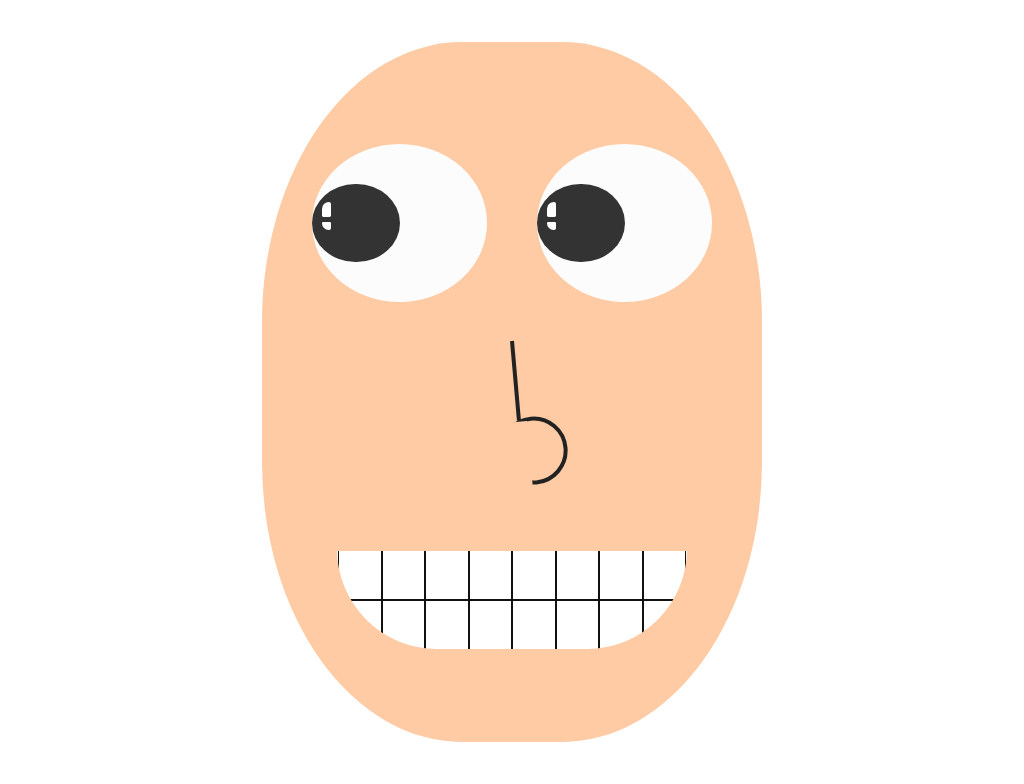

Here is a drawing made with CSS. Write the source that renders it.

<!-- file: index.html -->
<!DOCTYPE html>
<html lang="en">
<head>
  <meta charset="UTF-8">
  <meta name="viewport" content="width=device-width, initial-scale=1.0">
  <link rel="stylesheet" href="style.css">
  <title>happy-face</title>
</head>
<body>
  <div class="face">
    <div class="eyes">
      <div class="eye">
        <div class="pupil"></div>
      </div>
      <div class="eye">
        <div class="pupil"></div>
      </div>
    </div>
    <div class="noise"></div>
    <div class="mouth">
      <table>
        <tr>
          <td></td>
          <td></td>
          <td></td>
          <td></td>
          <td></td>
          <td></td>
          <td></td>
          <td></td>
        </tr>
        <tr>
          <td></td>
          <td></td>
          <td></td>
          <td></td>
          <td></td>
          <td></td>
          <td></td>
          <td></td>
        </tr>
      </table>
    </div>
  </div>
</body>
</html>

/* file: style.css */
:root{
  font-size: 100px;
}

body{
  min-height: 100vh;
  display: grid;
  place-content: center;
}

.face{
  background: #FFCBA4;
  width: 5rem;
  height: 7rem;
  border-radius: 40%;
  display: flex;
  flex-direction: column;
  justify-content: center;
  align-items: center;
  row-gap: .8rem;
}

.eyes{
  width: 100%;
  height: 25%;
  display: flex;
  justify-content: space-evenly;
  align-items: center;
}

.eye{
  width: 35%;
  height: 90%;
  background: #fcfcfc;
  border-radius: 50%;
  position: relative;
  display: flex;
  align-items: center;
}

.pupil{
  width: 50%;
  height: 50%;
  background: #333;
  border-radius: 50%;
  position: absolute;
}

.pupil::before{
  content: '';
  width: 10%;
  height: 20%;
  background: #fff;
  position: absolute;
  top: .18rem;
  left: .1rem;
  border-radius: .1rem .03rem .02rem .02rem;
}

.pupil::after{
  content: '';
  width: 10%;
  height: 10%;
  background: #fff;
  position: absolute;
  top: .38rem;
  left: .1rem;
  border-radius: .02rem .02rem .03rem .1rem;
}

.noise{
  width: .04rem;
  height: .8rem;
  background: #222;
  transform-origin: 50% 0;
  transform: rotate(-5deg);
  position: relative;
  bottom: .5rem;
}

.noise::after{
  content: '';
  width: .6rem;
  height: .6rem;
  position: absolute;
  bottom: -.65rem;
  left: -0.2rem;
  border-radius: 50%;
  border: 4px solid #222;
}

.noise::before{
  content: '';
  width: .35rem;
  height: .64rem;
  position: absolute;
  bottom: -.65rem;
  left: -.25rem;
  background: #FFCBA4;
  z-index: 100;
}

.mouth{
  width: 70%;
  height: 14%;
  background: #fff;
  position: relative;
  display: flex;
  align-items: center;
  overflow: hidden;
}

.mouth table{
  width: 100%;
  height: 140%;
}

.mouth table td{
  outline: 1px solid #111;
}

.mouth::before{
  content: '';
  width: 1rem;
  height: 1rem;
  position: absolute;
  bottom: 0;
  background: transparent;
  border-radius: 0 0 0 2rem;
  box-shadow: -.3rem 0 0rem .3rem #FFCBA4;
}

.mouth::after{
  content: '';
  width: 1rem;
  height: 1rem;
  position: absolute;
  bottom: 0;
  right: 0;
  background: transparent;
  border-radius: 0 0 2rem;
  box-shadow: .3rem 0 0rem .3rem #FFCBA4;
}
